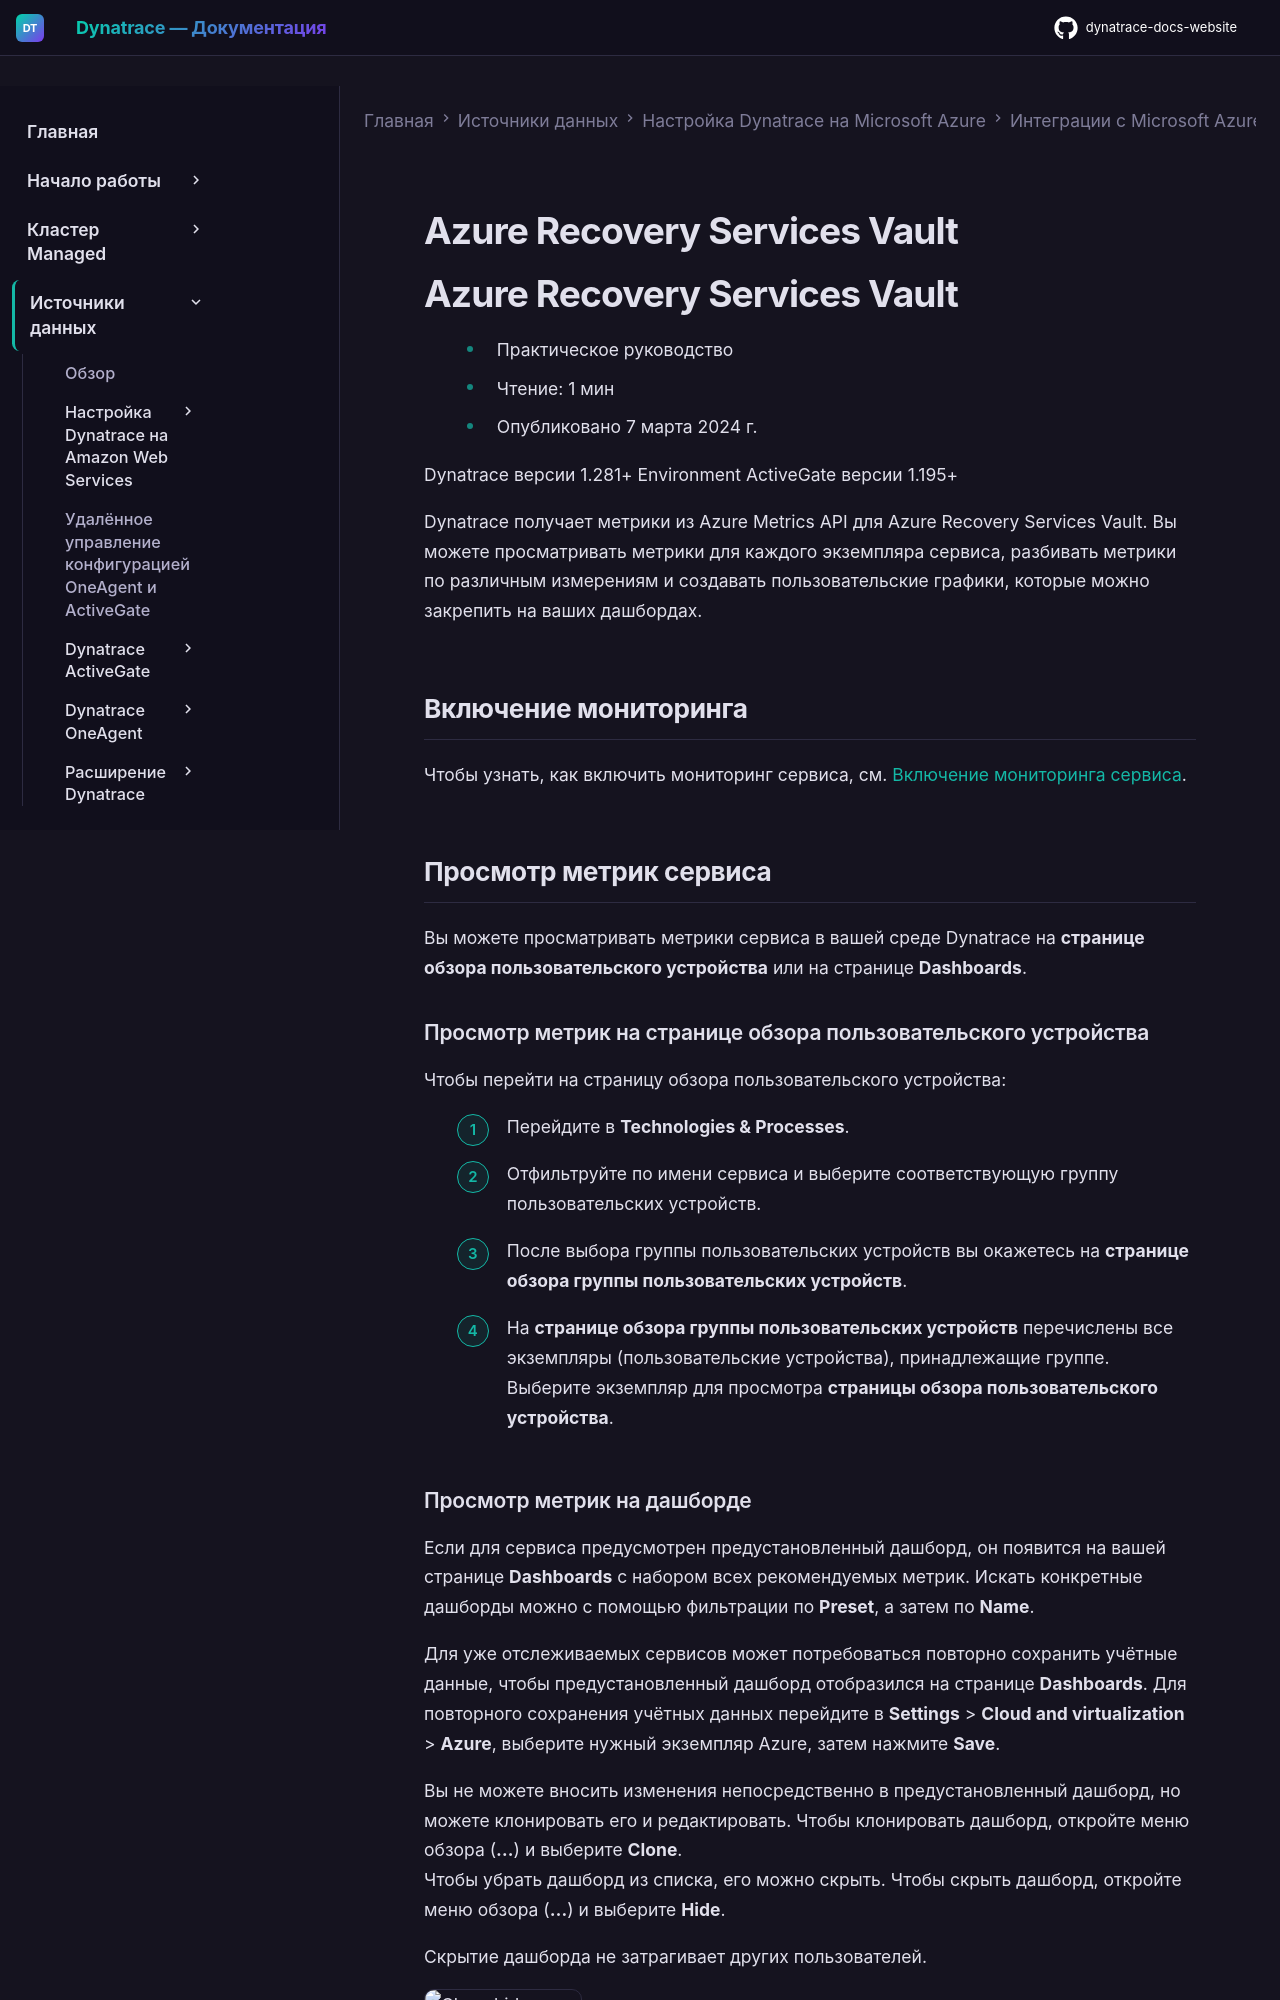

repository: Yerkebulan-Ardabayev/dynatrace-docs-website · page: managed-ru/ingest-from/microsoft-azure-services/azure-integrations/azure-cloud-services-metrics/monitor-azure-recovery-services-vault/index.html · generator: mkdocs

---
title: Azure Recovery Services Vault
source: https://docs.dynatrace.com/managed/ingest-from/microsoft-azure-services/azure-integrations/azure-cloud-services-metrics/monitor-azure-recovery-services-vault
scraped: 2026-05-12T11:27:13.040541
---

# Azure Recovery Services Vault

# Azure Recovery Services Vault

* Практическое руководство
* Чтение: 1 мин
* Опубликовано 7 марта 2024 г.

Dynatrace версии 1.281+ Environment ActiveGate версии 1.195+

Dynatrace получает метрики из Azure Metrics API для Azure Recovery Services Vault. Вы можете просматривать метрики для каждого экземпляра сервиса, разбивать метрики по различным измерениям и создавать пользовательские графики, которые можно закрепить на ваших дашбордах.

## Включение мониторинга

Чтобы узнать, как включить мониторинг сервиса, см. [Включение мониторинга сервиса](/managed/ingest-from/microsoft-azure-services/azure-integrations/azure-monitoring-guide/azure-enable-service-monitoring "Включение мониторинга Azure в Dynatrace.").

## Просмотр метрик сервиса

Вы можете просматривать метрики сервиса в вашей среде Dynatrace на **странице обзора пользовательского устройства** или на странице **Dashboards**.

### Просмотр метрик на странице обзора пользовательского устройства

Чтобы перейти на страницу обзора пользовательского устройства:

1. Перейдите в **Technologies & Processes**.
2. Отфильтруйте по имени сервиса и выберите соответствующую группу пользовательских устройств.
3. После выбора группы пользовательских устройств вы окажетесь на **странице обзора группы пользовательских устройств**.
4. На **странице обзора группы пользовательских устройств** перечислены все экземпляры (пользовательские устройства), принадлежащие группе. Выберите экземпляр для просмотра **страницы обзора пользовательского устройства**.
